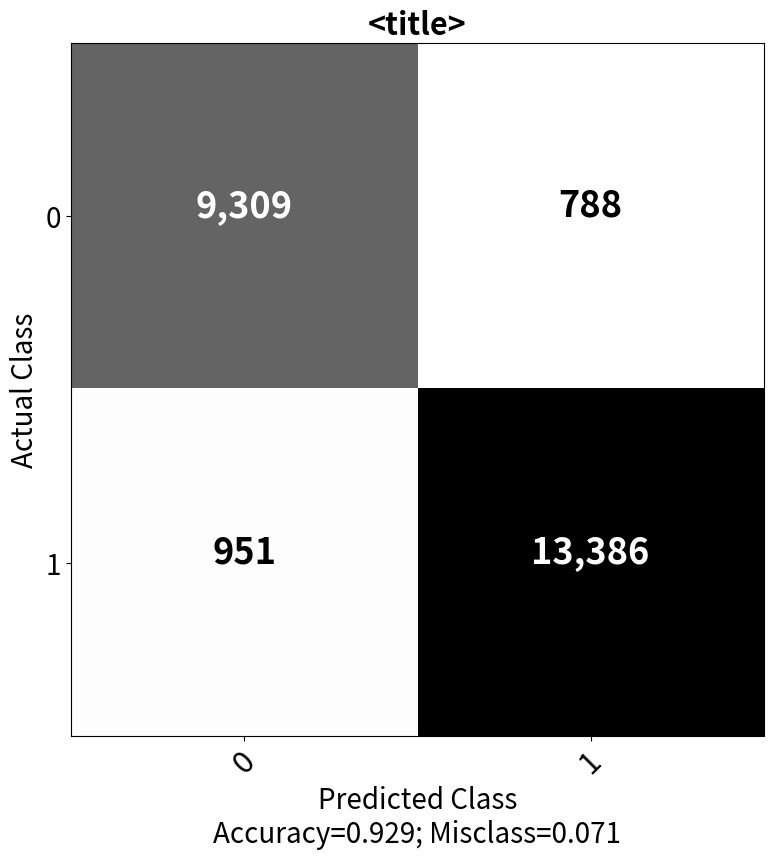

Write the Python code that produced this figure.
#importing the library
import numpy as np
import matplotlib.pyplot as plt

def plot_confusion_matrix(cm,
                          target_names,
                          title="Confusion Matrix",
                          cmap=None,
                          normalize=True):
    import itertools

    accuracy = np.trace(cm) / float(np.sum(cm))
    misclass = 1 - accuracy

    if cmap is None:
        cmap = plt.get_cmap('Greys')

    plt.figure(figsize=(10, 8))
    #plt.imshow(cm, interpolation='nearest', cmap=cmap)
    plt.imshow(cm, cmap=cmap)
    plt.title(title, fontsize=22, fontweight='bold')
    #plt.colorbar()

    if target_names is not None:
        tick_marks = np.arange(len(target_names))
        plt.xticks(tick_marks, target_names, rotation=45, fontsize=22)
        plt.yticks(tick_marks, target_names, fontsize=20)
        plt.ylabel("Actual Class",fontsize=20)

    if normalize:
        cm = cm.astype('float') / cm.sum(axis=1)[:, np.newaxis]


    thresh = cm.max() / 1.5 if normalize else cm.max() / 2
    for i, j in itertools.product(range(cm.shape[0]), range(cm.shape[1])):
        if normalize:
            plt.text(j, i, "{:0.4f}".format(cm[i, j]),
                     horizontalalignment="center",
                     fontsize=26,
                     weight='bold',
                     color="white" if cm[i, j] > thresh else "black")
        else:
            plt.text(j, i, "{:,}".format(cm[i, j]),
                     horizontalalignment="center",
                     fontsize=26,
                     weight='bold',
                     color="white" if cm[i, j] > thresh else "black")


    plt.tight_layout()
    plt.xlabel('Predicted Class\nAccuracy={:0.3f}; Misclass={:0.3f}'.format(accuracy, misclass),fontsize=20)
    plt.show()
    
plot_confusion_matrix(cm = np.array([[9309,788],
                                    [951,13386]]), 
                      normalize    = False,
                      target_names = ['0', '1'],
                      title        = "<title>")